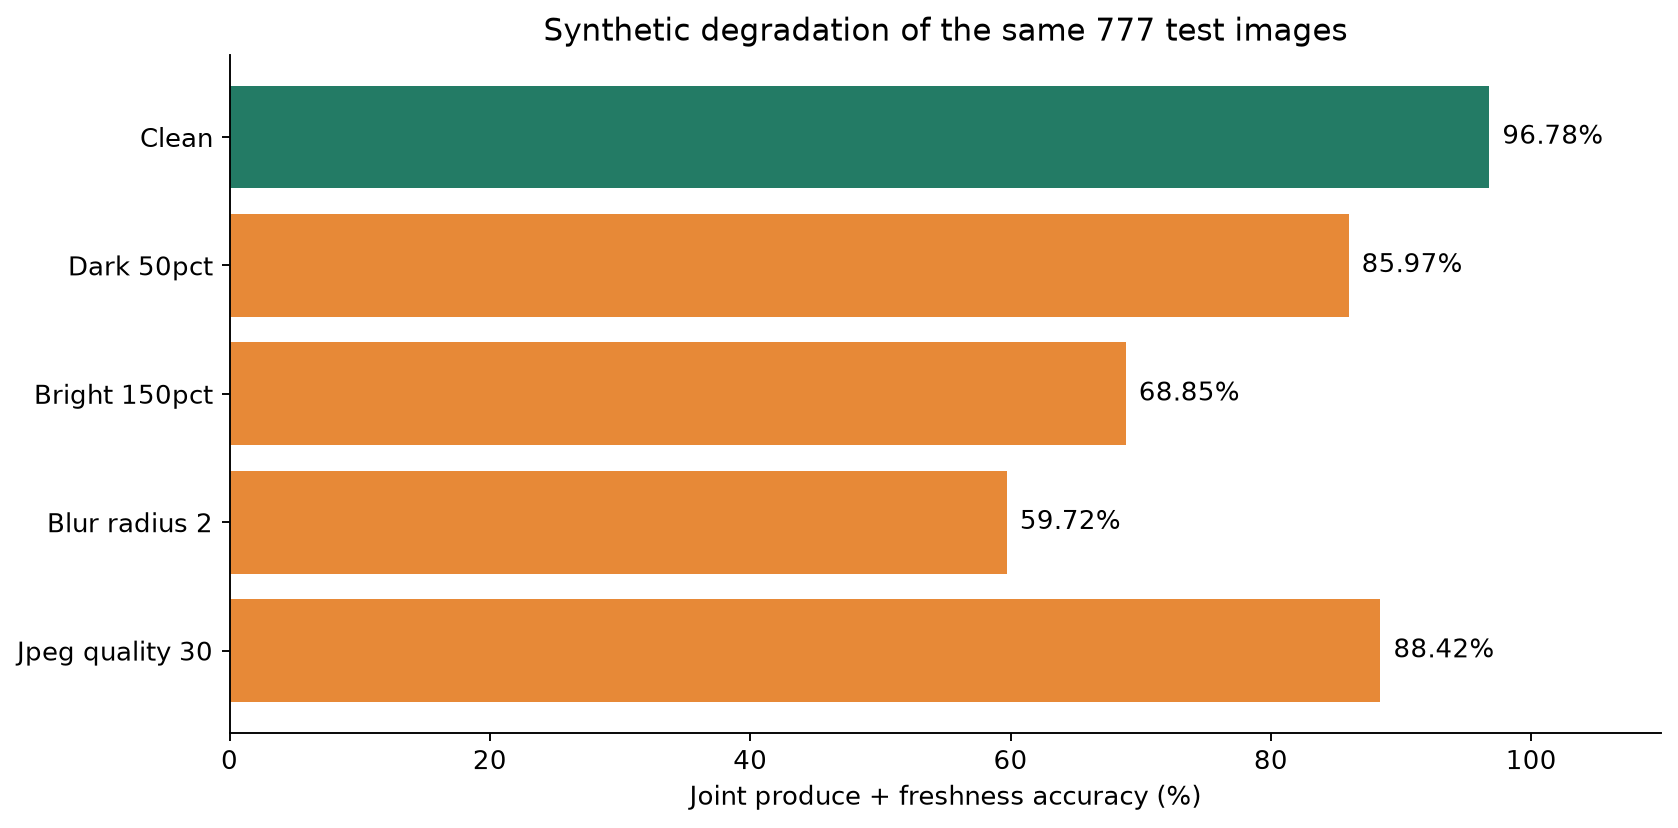

The file beside this chart, header and first rows:
variant, n, joint_accuracy, macro_f1, banana, bittermelon, cucumber, eggplant, orange, papaya, pineapple, tomato
clean, 777, 0.9678, 0.9657, , , , , , , , 
dark_50pct, 777, 0.8597, 0.8347, 0.84, 0.8974, 0.8065, 0.8125, 0.9381, 0.8133, 0.8795, 0.8588
bright_150pct, 777, 0.6885, 0.5962, 0.52, 0.7179, 0.4194, 0.6458, 0.7345, 0.76, 0.7831, 0.7882
blur_radius_2, 777, 0.5972, 0.5431, 0.5, 0.5641, 0.4355, 0.6771, 0.6372, 0.3867, 0.6506, 0.7235
jpeg_quality_30, 777, 0.8842, 0.8623, 0.95, 0.8718, 0.8226, 0.875, 0.8142, 0.9733, 0.9157, 0.8706
